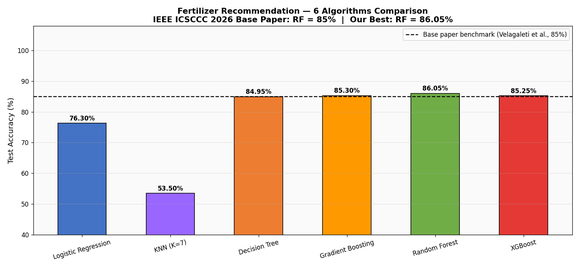

The file beside this chart, header and first rows:
Algorithm, Accuracy, Precision, Recall, F1 Score, Time(s)
Logistic Regression, 76.30%, 0.7787, 0.7630, 0.7671, 0.3
KNN (K=7), 53.50%, 0.6684, 0.5350, 0.5776, 0.3
Decision Tree, 84.95%, 0.9183, 0.8495, 0.8786, 0.2
Gradient Boosting, 85.30%, 0.8963, 0.8530, 0.8703, 166.2
Random Forest, 86.05%, 0.9205, 0.8605, 0.8814, 2.9
XGBoost, 85.25%, 0.8867, 0.8525, 0.8661, 7.5
